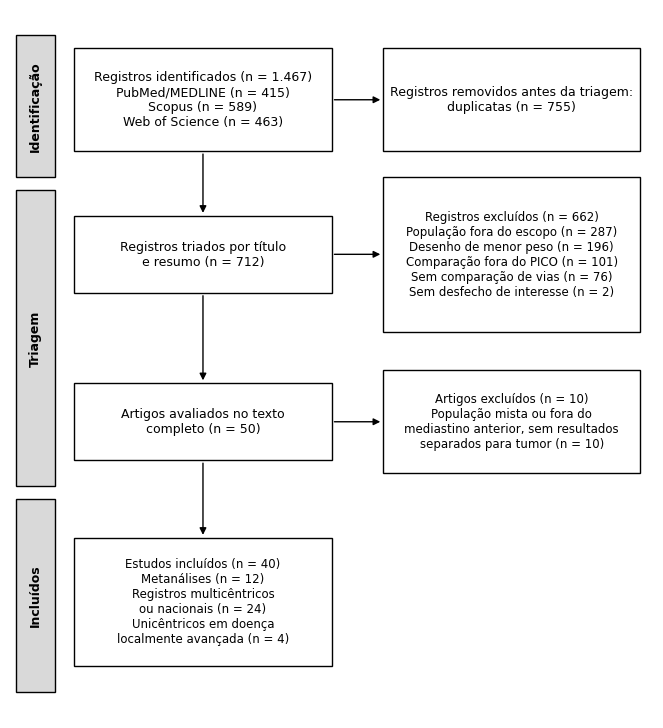

Here is the Python script that generated this plot: (Note: this script raises an exception after producing the figure.)
"""PRISMA 2020 flow diagram (Portuguese) for the review."""
import matplotlib
matplotlib.use("Agg")
import matplotlib.pyplot as plt
from matplotlib.patches import FancyBboxPatch

plt.rcParams["font.family"] = "Times New Roman"
fig, ax = plt.subplots(figsize=(8.3, 9.2), dpi=300)
ax.set_xlim(0, 100); ax.set_ylim(0, 110); ax.axis("off")

def box(x, y, w, h, text, fs=9):
    ax.add_patch(FancyBboxPatch((x, y), w, h, boxstyle="square,pad=0", fc="white", ec="black", lw=1))
    ax.text(x + w / 2, y + h / 2, text, ha="center", va="center", fontsize=fs, wrap=True)

def arrow(x1, y1, x2, y2):
    ax.annotate("", xy=(x2, y2), xytext=(x1, y1), arrowprops=dict(arrowstyle="-|>", lw=1, color="black"))

def side(y, h, text):
    ax.add_patch(FancyBboxPatch((1, y), 6, h, boxstyle="square,pad=0", fc="#d9d9d9", ec="black", lw=1))
    ax.text(4, y + h / 2, text, ha="center", va="center", rotation=90, fontsize=9, fontweight="bold")

side(84, 22, "Identificação"); side(36, 46, "Triagem"); side(4, 30, "Incluídos")
box(10, 88, 40, 16, "Registros identificados (n = 1.467)\nPubMed/MEDLINE (n = 415)\nScopus (n = 589)\nWeb of Science (n = 463)")
box(58, 88, 40, 16, "Registros removidos antes da triagem:\nduplicatas (n = 755)")
arrow(50, 96, 58, 96)
box(10, 66, 40, 12, "Registros triados por título\ne resumo (n = 712)")
box(58, 60, 40, 24, "Registros excluídos (n = 662)\nPopulação fora do escopo (n = 287)\nDesenho de menor peso (n = 196)\nComparação fora do PICO (n = 101)\nSem comparação de vias (n = 76)\nSem desfecho de interesse (n = 2)", fs=8.5)
arrow(30, 88, 30, 78); arrow(50, 72, 58, 72)
box(10, 40, 40, 12, "Artigos avaliados no texto\ncompleto (n = 50)")
box(58, 38, 40, 16, "Artigos excluídos (n = 10)\nPopulação mista ou fora do\nmediastino anterior, sem resultados\nseparados para tumor (n = 10)", fs=8.5)
arrow(30, 66, 30, 52); arrow(50, 46, 58, 46)
box(10, 8, 40, 20, "Estudos incluídos (n = 40)\nMetanálises (n = 12)\nRegistros multicêntricos\nou nacionais (n = 24)\nUnicêntricos em doença\nlocalmente avançada (n = 4)", fs=8.5)
arrow(30, 40, 30, 28)
plt.savefig("trabalho/figuras/figura1_prisma.png", bbox_inches="tight", facecolor="white")
print("ok")
